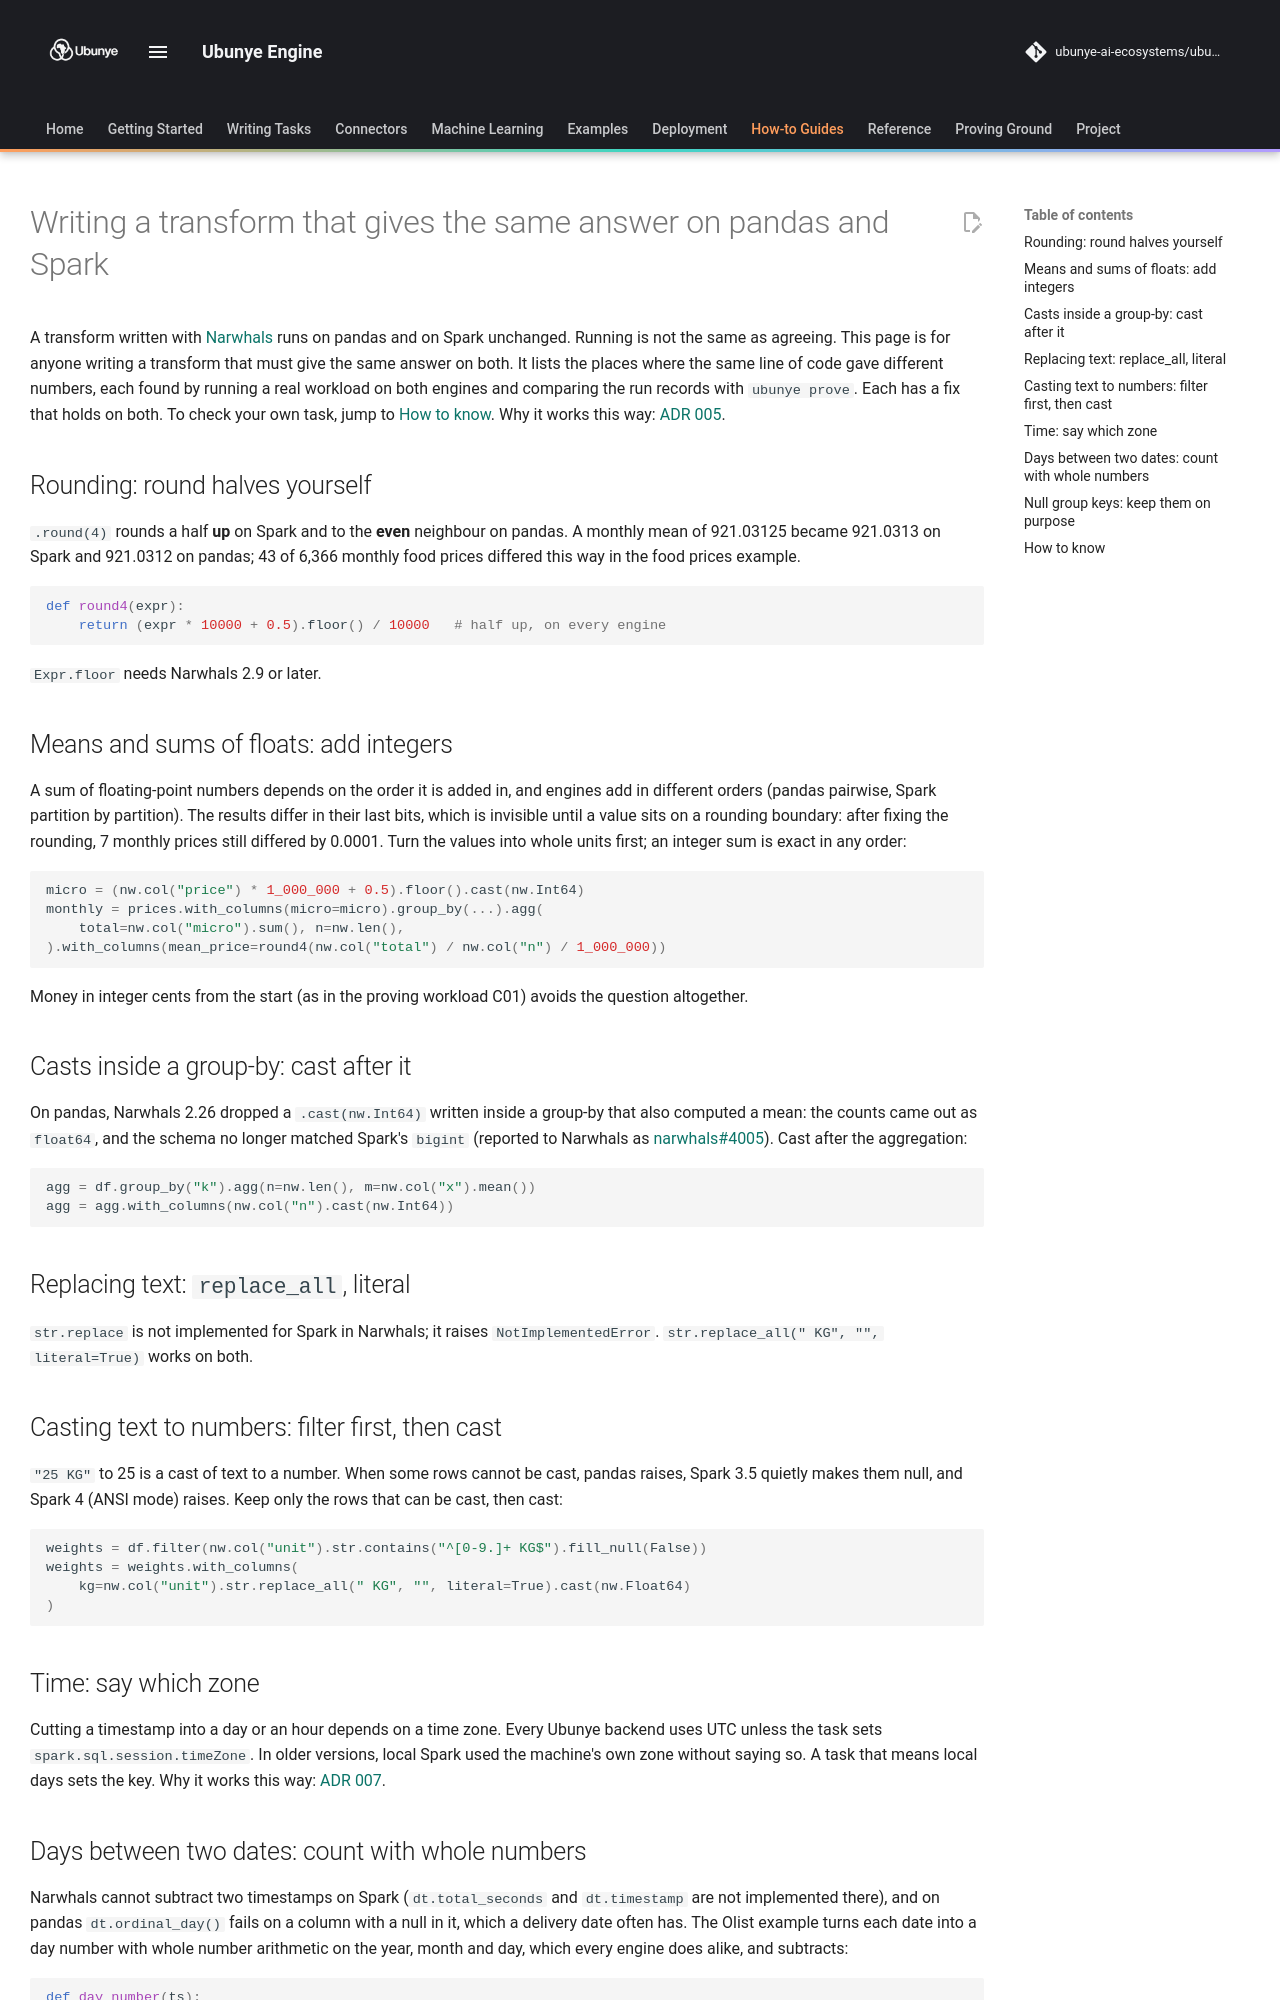

repository: ubunye-ai-ecosystems/ubunye_engine · page: guides/portable-transforms/index.html · generator: mkdocs

# Writing a transform that gives the same answer on pandas and Spark

A transform written with [Narwhals](https://narwhals-dev.github.io/narwhals/) runs on
pandas and on Spark unchanged. Running is not the same as agreeing. This page is for
anyone writing a transform that must give the same answer on both. It lists the places
where the same line of code gave different numbers, each found by running a real
workload on both engines and comparing the run records with `ubunye prove`. Each has a
fix that holds on both. To check your own task, jump to [How to know](#how-to-know).
Why it works this way: [ADR 005](../architecture/adr-005-portable-transforms.md).

## Rounding: round halves yourself

`.round(4)` rounds a half **up** on Spark and to the **even** neighbour on pandas. A
monthly mean of 921.03125 became 921.0313 on Spark and 921.0312 on pandas; 43 of 6,366
monthly food prices differed this way in the food prices example.

```python
def round4(expr):
    return (expr * 10000 + 0.5).floor() / 10000   # half up, on every engine
```

`Expr.floor` needs Narwhals 2.9 or later.

## Means and sums of floats: add integers

A sum of floating-point numbers depends on the order it is added in, and engines add in
different orders (pandas pairwise, Spark partition by partition). The results differ in
their last bits, which is invisible until a value sits on a rounding boundary: after
fixing the rounding, 7 monthly prices still differed by 0.0001. Turn the values into
whole units first; an integer sum is exact in any order:

```python
micro = (nw.col("price") * 1_000_000 + 0.5).floor().cast(nw.Int64)
monthly = prices.with_columns(micro=micro).group_by(...).agg(
    total=nw.col("micro").sum(), n=nw.len(),
).with_columns(mean_price=round4(nw.col("total") / nw.col("n") / 1_000_000))
```

Money in integer cents from the start (as in the proving workload C01) avoids the
question altogether.

## Casts inside a group-by: cast after it

On pandas, Narwhals 2.26 dropped a `.cast(nw.Int64)` written inside a group-by that
also computed a mean: the counts came out as `float64`, and the schema no longer
matched Spark's `bigint` (reported to Narwhals as
[narwhals#4005](https://github.com/narwhals-dev/narwhals/issues/4005)). Cast after the aggregation:

```python
agg = df.group_by("k").agg(n=nw.len(), m=nw.col("x").mean())
agg = agg.with_columns(nw.col("n").cast(nw.Int64))
```

## Replacing text: `replace_all`, literal

`str.replace` is not implemented for Spark in Narwhals; it raises
`NotImplementedError`. `str.replace_all(" KG", "", literal=True)` works on both.

## Casting text to numbers: filter first, then cast

`"25 KG"` to 25 is a cast of text to a number. When some rows cannot be cast, pandas
raises, Spark 3.5 quietly makes them null, and Spark 4 (ANSI mode) raises. Keep only the
rows that can be cast, then cast:

```python
weights = df.filter(nw.col("unit").str.contains("^[0-9.]+ KG$").fill_null(False))
weights = weights.with_columns(
    kg=nw.col("unit").str.replace_all(" KG", "", literal=True).cast(nw.Float64)
)
```

## Time: say which zone

Cutting a timestamp into a day or an hour depends on a time zone. Every Ubunye backend
uses UTC unless the task sets `spark.sql.session.timeZone`. In older versions, local Spark
used the machine's own zone without saying so. A task that means local days sets the
key. Why it works this way: [ADR 007](../architecture/adr-007-one-time-zone.md).
